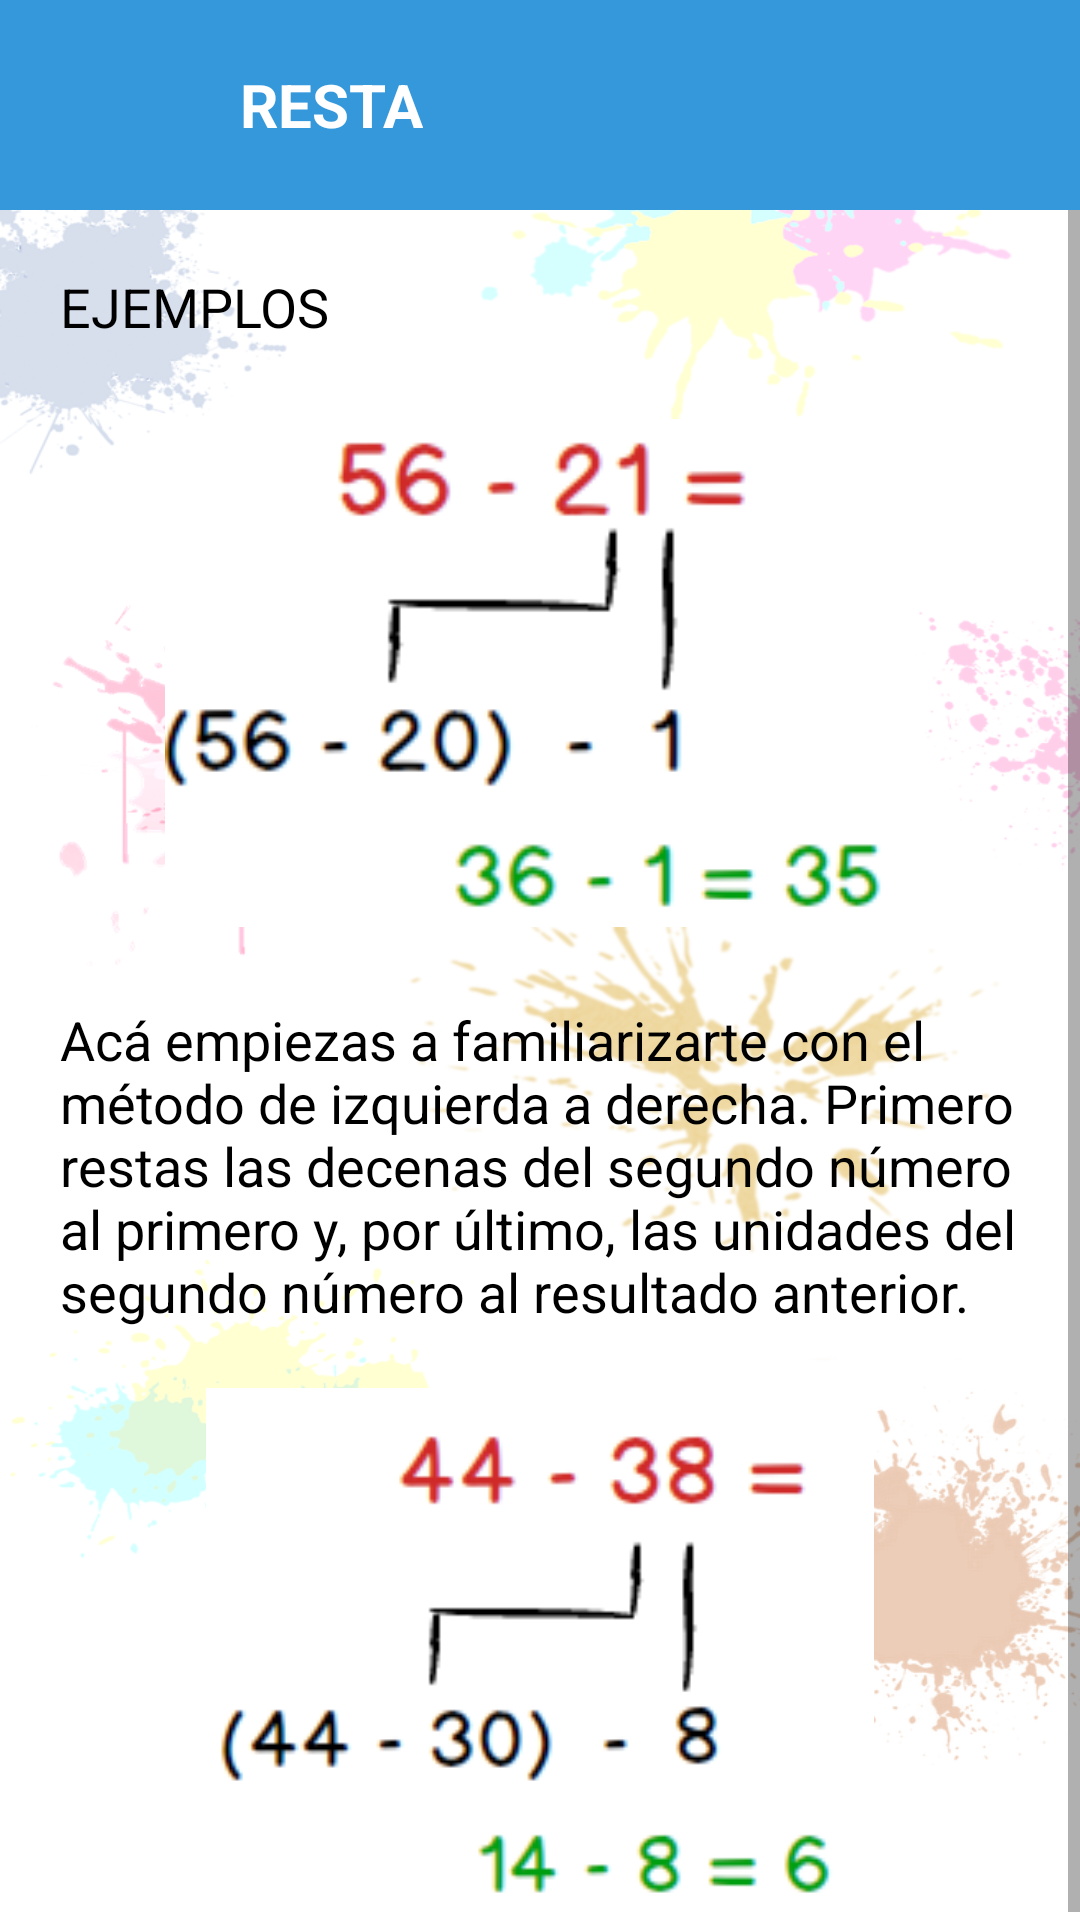

This screen was rendered from an Android layout file. Write that file and the resources it references.
<!-- AndroidManifest.xml: application theme AppTheme2 -->
<!-- res/layout/activity_aprend_resta.xml -->
<?xml version="1.0" encoding="utf-8"?>
<LinearLayout xmlns:android="http://schemas.android.com/apk/res/android"
    xmlns:app="http://schemas.android.com/apk/res-auto"
    xmlns:tools="http://schemas.android.com/tools"
    android:layout_width="match_parent"
    android:layout_height="match_parent"
    android:background="@color/white"
    tools:context=".AprendResta">

    <LinearLayout
        android:layout_width="match_parent"
        android:layout_height="match_parent"
        android:background="#FFFFFF"
        android:orientation="vertical">

        <LinearLayout
            android:layout_width="match_parent"
            android:layout_height="70dp"
            android:background="@color/resta"
            android:orientation="horizontal">

            <ImageView
                android:id="@+id/ivBack"
                android:layout_width="50dp"
                android:layout_height="50dp"
                android:layout_gravity="center_vertical"
                android:layout_marginLeft="20dp"
                android:onClick="Back"
                android:src="@drawable/ic_back_white" />

            <TextView
                android:layout_width="wrap_content"
                android:layout_height="wrap_content"
                android:layout_gravity="center_vertical"
                android:layout_marginLeft="10dp"
                android:text="RESTA"
                android:textColor="#FFFFFF"
                android:textSize="20dp"
                android:textStyle="bold" />

        </LinearLayout>

        <ScrollView
            android:layout_width="match_parent"
            android:layout_height="wrap_content"
            android:background="@drawable/img_fondo">

            <LinearLayout
                android:layout_width="match_parent"
                android:layout_height="match_parent"
                android:orientation="vertical">

                <TextView
                    android:id="@+id/tvEjemplo"
                    android:layout_width="wrap_content"
                    android:layout_height="wrap_content"
                    android:layout_marginLeft="20dp"
                    android:layout_marginTop="20dp"
                    android:textColor="#000000"
                    android:textSize="18dp"
                    android:text="EJEMPLOS"/>

                <ImageView
                    android:id="@+id/ivEjemplo1"
                    android:layout_width="250dp"
                    android:layout_height="180dp"
                    android:layout_marginTop="20dp"
                    android:layout_gravity="center"
                    android:src="@drawable/imgaprend_resta1"/>

                <TextView
                    android:id="@+id/tvEjemplo1"
                    android:layout_width="match_parent"
                    android:layout_height="wrap_content"
                    android:padding="20dp"
                    android:textColor="#000000"
                    android:textSize="18dp"
                    android:text="@string/resta1"/>

                <ImageView
                    android:id="@+id/ivEjemplo2"
                    android:layout_width="250dp"
                    android:layout_height="180dp"
                    android:layout_gravity="center"
                    android:src="@drawable/imgaprend_resta2"/>
            </LinearLayout>

        </ScrollView>

    </LinearLayout>

</LinearLayout>
<!-- resources referenced by this layout -->
<resources>
  <color name="resta">#3498DB</color>
  <color name="white">#FFFFFF</color>
  <!-- drawable img_fondo: png bitmap (drawable-v24, 221490 bytes) -->
  <!-- drawable imgaprend_resta1: png bitmap (drawable-v24, 10144 bytes) -->
  <!-- drawable imgaprend_resta2: png bitmap (drawable-v24, 9951 bytes) -->
  <string name="resta1">Acá empiezas a familiarizarte con el método de izquierda a derecha. Primero restas las decenas del segundo número al primero y, por último, las unidades del segundo número al resultado anterior.</string>
  <style name="AppTheme2" parent="Theme.AppCompat.Light.NoActionBar">
          
          <item name="colorPrimary">@color/colorPrimary</item>
          <item name="colorPrimaryDark">#FFFFFF</item>
          <item name="android:windowLightStatusBar">true</item>
          <item name="colorAccent">@color/colorAccent</item>
      </style>
  <color name="colorPrimary">#6200EE</color>
  <color name="colorAccent">#03DAC5</color>
</resources>
